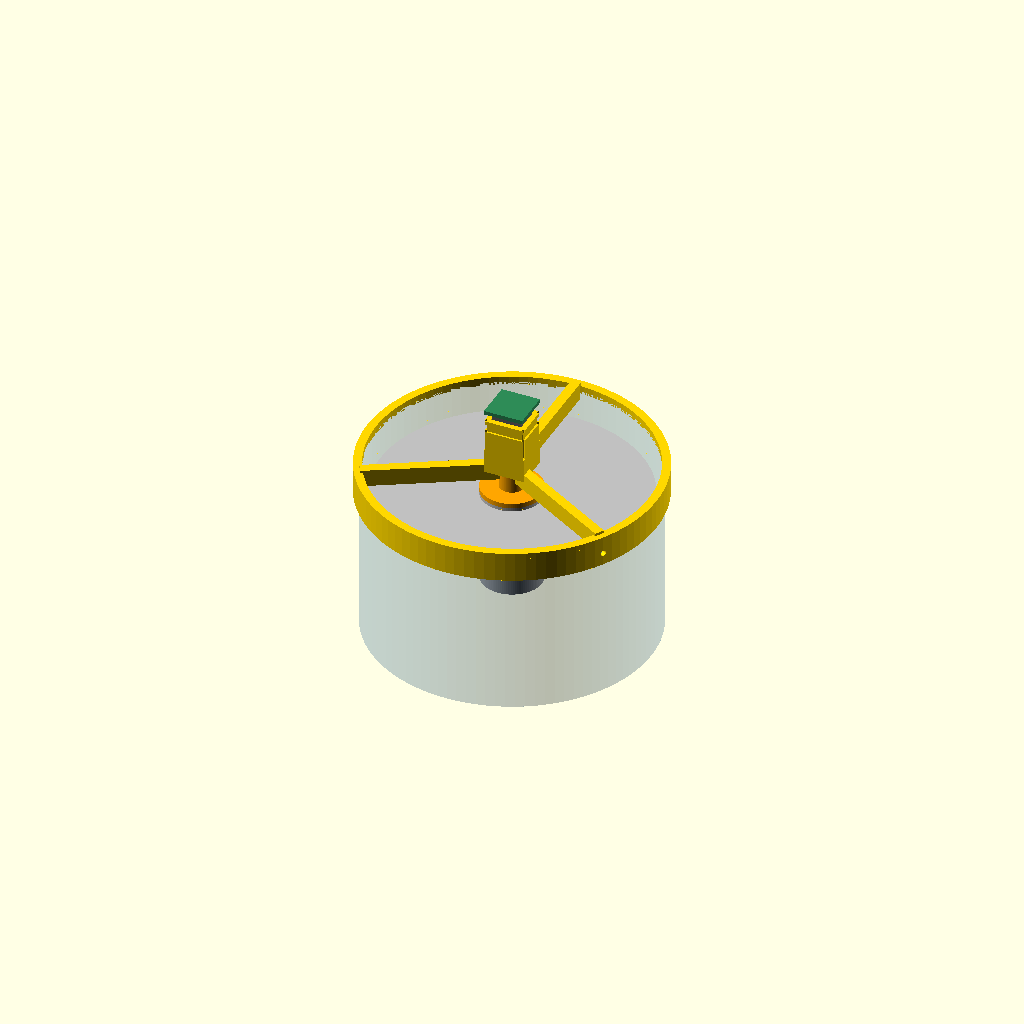
Cell 1: the model at its default parameters.
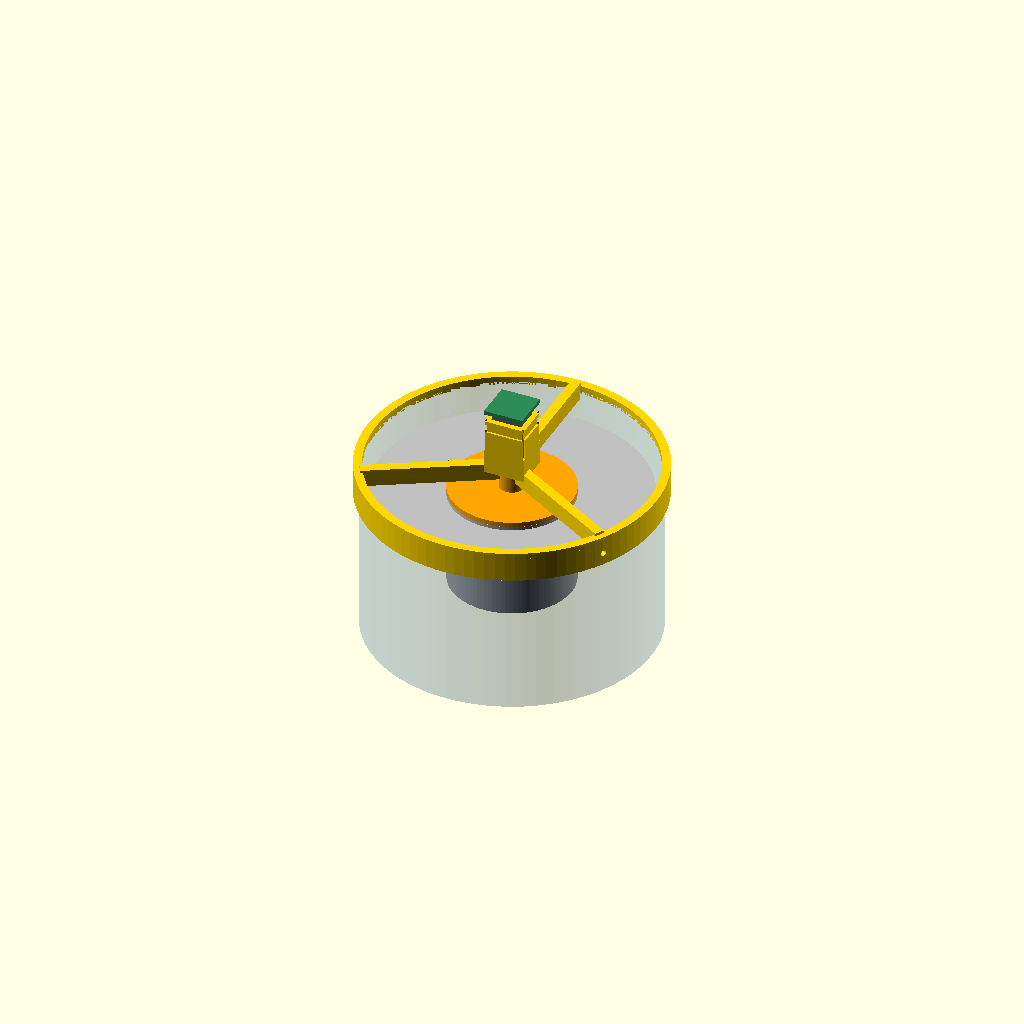
Cell 2: top_od = 50 (everything else at default).
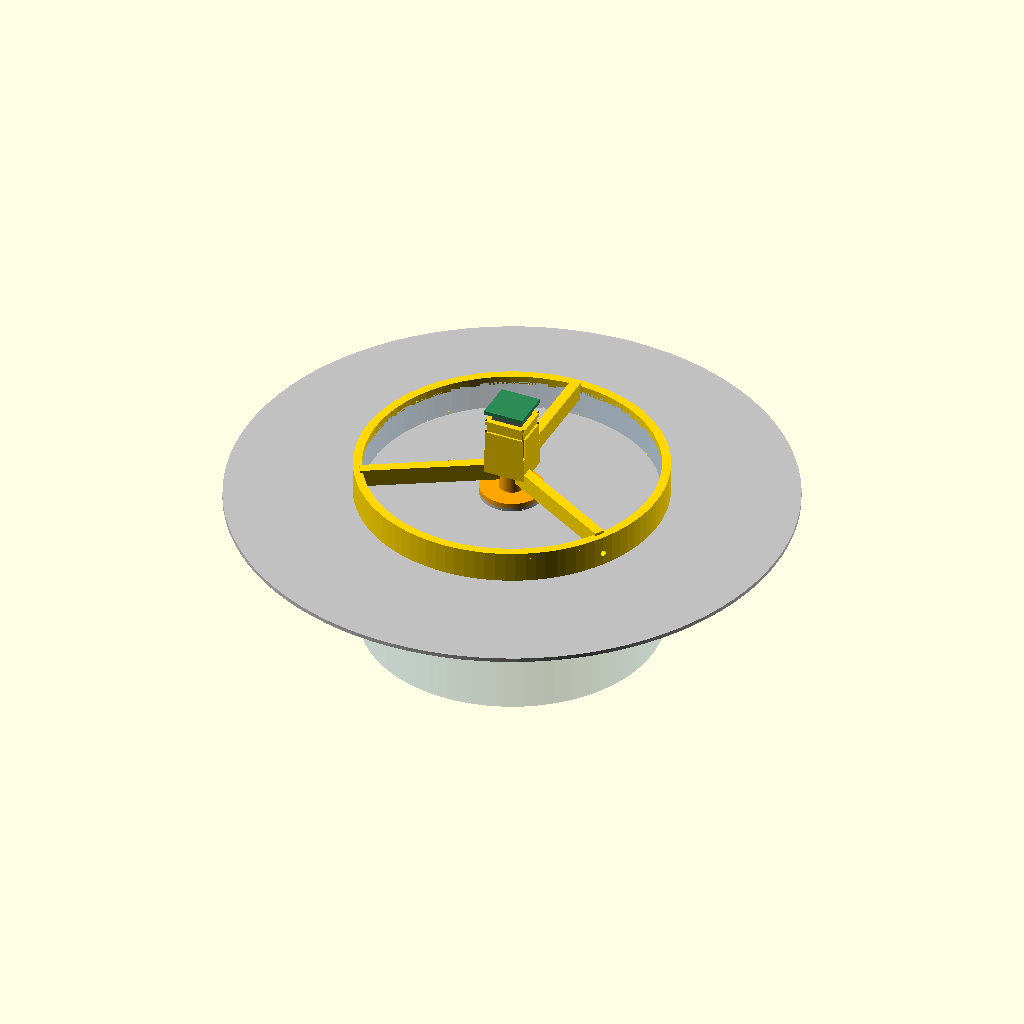
Cell 3: the same model with auger_od = 220.
All cells are drawn from one camera (rotation 55°, 0°, 25°, orthographic, colour scheme Cornfield), so only the parameter changes between them.
OpenSCAD source file cad/src/downhill_top_drive.scad:
// =====================================================================
// Downhill Dispatcher — top drive: N20 shaft coupler + motor mount cap
// ---------------------------------------------------------------------
// coupler     : plugs into the upper auger's top socket (19 mm x 30 deep,
//               25 mm OD collar — from auger.scad v4/v5), flange sits on the
//               collar, D-bore takes the N20 3 mm D-shaft (+ M2 set screw).
//               Crush ribs + CA glue lock it in the round socket.
// motor_mount : cap over the shell top rim (skirt outside the shell OD, so
//               nothing enters the bore where the 110 mm flights spin).
//               3 spokes hold an N20 collet hub coaxial with the auger.
//               Radial M3 pilots in the skirt pin it to the shell.
//
// z = 0 is the TOP FACE of the upper auger piece.
// CLI: openscad -D 'part="coupler"' -o coupler.stl downhill_top_drive.scad
// =====================================================================

part = "assembly"; // [assembly, coupler, motor_mount]

/* [Auger top (from auger.scad v4)] */
top_socket_d = 19;
top_socket_h = 30;
top_od       = 25;
auger_od     = 110;  // flight OD — flights run right up to z = 0

/* [Shell — from downhill_shell.scad v2] */
tube_id      = 114;  // from auger.scad (measure!)
shell_od     = 116.4; // shell OD at the top rim
rim_z        = 10;   // shell rim height above the auger top face (shell rim_z)

/* [N20 — verify with calipers] */
motor_w    = 12.0;
motor_d    = 10.0;
body_len   = 24.0;   // gearbox face -> back of can
shaft_d    = 3.0;
shaft_flat = 2.5;    // across the D flat
shaft_len  = 10.0;   // from gearbox face
face_screw_spacing = 9.0;

/* [Coupler] */
plug_len   = 14;     // into the 30 mm socket
plug_fit   = 0.2;    // diametral under-size of plug core (ribs make the grip)
rib_n      = 6;
rib_h      = 0.25;   // rib height above nominal 19 mm (crushes on insert)
cf_t       = 2.0;    // flange on the 25 mm collar
boss_d     = 10;
boss_h     = 8;
boss_gap   = 0.5;    // clearance: coupler boss top -> motor hub floor
d_clear    = 0.1;    // D-bore clearance (0 = tight press)
set_pilot  = 1.6;    // M2 set screw pilot (onto the D flat)

/* [Motor mount] */
pocket_clr = 0.2;
hub_wall   = 2.2;
floor_t    = 3.0;
boss_hole  = 5.0;
face_screw_d = 1.9;
face_head_d  = 3.4;
face_head_h  = 1.4;
wall_frac  = 0.85;
slit_w     = 1.0;
slit_from  = 7.0;
tie_w      = 3.4;
groove_d   = 0.8;
spokes     = 3;
spoke_w    = 4.0;
spoke_min_h = 6.0;
flange_t   = 2.4;
skirt_h    = 10;
skirt_t    = 2.0;
skirt_fit  = 0.25;   // radial clearance over the shell OD
set_d      = 2.5;    // M3 self-tap pilot (drill shell 3.2)
set_n      = 2;
flight_clear = 2.0;  // min gap above the auger top face

$fn = 96;

// ------------------------------ derived -------------------------------
boss_top = cf_t + boss_h;
face_z   = boss_top + boss_gap + floor_t;        // gearbox face height (hub floor sits ABOVE the coupler boss)
shaft_eng = shaft_len - (face_z - boss_top);      // D-bore engagement (6.5 mm)
floor_z0 = face_z - floor_t;
pw = motor_w + 2*pocket_clr;  pd = motor_d + 2*pocket_clr;
hw = pw + 2*hub_wall;         hd = pd + 2*hub_wall;
wall_h = body_len*wall_frac;
sk_ri  = shell_od/2 + skirt_fit;
sk_ro  = sk_ri + skirt_t;
rib_z0 = max(flight_clear, min(floor_z0, rim_z + flange_t - spoke_min_h));
rib_z1 = max(face_z, rim_z + flange_t);

assert(floor_z0 >= flight_clear, "hub floor would hit the auger top");
assert(floor_z0 >= boss_top + 0.3, "hub floor would hit the coupler boss");
assert(shaft_eng >= 5, "too little shaft in the coupler");
echo(str("Gearbox face above auger top: ", face_z, " mm;  motor back at ", face_z + body_len,
         " mm (", face_z + body_len - rim_z, " mm above shell rim)"));
echo(str("Coupler boss -> hub floor gap: ", floor_z0 - boss_top, " mm;  shaft engagement: ", shaft_eng, " mm"));

module hexagon(af, h) cylinder(d=af/cos(30), h=h, $fn=6);
module d_profile(d, flat) intersection() { circle(d=d, $fn=48); translate([-d, -d]) square([flat + d/2, 2*d]); }
// d_profile: circle of dia d with a flat at x = flat - d/2 (i.e. 'flat' measured across)

// ------------------------------ coupler -------------------------------
module coupler() {
    core_d = top_socket_d - plug_fit;
    difference() {
        union() {
            // plug + crush ribs
            translate([0,0,-plug_len]) cylinder(d=core_d, h=plug_len + 0.01);
            for (i=[0:rib_n-1]) rotate([0,0,i*360/rib_n + 30])
                translate([core_d/2 - 0.4, 0, -plug_len + 1.5])
                    cylinder(r=0.4 + rib_h + plug_fit/2, h=plug_len - 1.5, $fn=16);
            // lead-in chamfer at the plug tip
            // flange + boss
            cylinder(d=top_od, h=cf_t);
            cylinder(d=boss_d, h=boss_top);
        }
        // tip chamfer for easy insertion
        translate([0,0,-plug_len-0.01]) difference() {
            cylinder(d=top_socket_d + 2, h=1.2);
            cylinder(d1=core_d - 1.2, d2=core_d + 1.2, h=1.2);
        }
        // D-bore
        translate([0,0,boss_top - shaft_eng]) linear_extrude(shaft_eng + 1)
            offset(delta=d_clear/2) d_profile(shaft_d, shaft_flat);
        // set screw onto the flat (flat faces +x)
        translate([0,0,cf_t + boss_h/2]) rotate([0,90,0]) cylinder(d=set_pilot, h=boss_d, $fn=20);
        // lighten the plug
        translate([0,0,-plug_len-1]) cylinder(d=9, h=plug_len - 1);
    }
}

// ------------------------------ motor mount ---------------------------
module motor_mount() {
    difference() {
        union() {
            // cap: flange on the rim + skirt over the shell OD
            translate([0,0,rim_z]) difference() {
                union() {
                    cylinder(r=sk_ro, h=flange_t);
                    translate([0,0,-skirt_h]) cylinder(r=sk_ro, h=skirt_h + 0.01);
                }
                translate([0,0,-skirt_h-1]) cylinder(r=sk_ri, h=skirt_h + 1);        // skirt bore
                translate([0,0,-1]) cylinder(r=tube_id/2, h=flange_t + 2);         // open centre
            }
            // spokes: tall inside the bore, never below the rim outside it
            for (i=[0:spokes-1]) rotate([0,0,90 + i*360/spokes]) {
                translate([0, -spoke_w/2, rib_z0]) cube([tube_id/2 - 0.3, spoke_w, rib_z1 - rib_z0]);
                translate([0, -spoke_w/2, rim_z]) cube([tube_id/2 + 1, spoke_w, max(flange_t, rib_z1 - rim_z)]);
            }
            // hub
            translate([-hw/2, -hd/2, floor_z0]) cube([hw, hd, floor_t + wall_h]);
        }
        // motor pocket, shaft/boss, face screws (heads flush underneath)
        translate([-pw/2, -pd/2, face_z]) cube([pw, pd, wall_h + 1]);
        translate([0,0,floor_z0-1]) cylinder(d=boss_hole, h=floor_t+2);
        for (sx=[-1,1]) translate([sx*face_screw_spacing/2, 0, floor_z0-1]) {
            cylinder(d=face_screw_d, h=floor_t+2, $fn=24);
            cylinder(d=face_head_d, h=1+face_head_h, $fn=32);
        }
        // collet slits + zip tie groove
        for (sx=[-1,1], sy=[-1,1]) translate([sx*pw/2, sy*pd/2, face_z + slit_from])
            rotate([0,0, atan2(sy*pd, sx*pw)]) translate([-slit_w/2 + hub_wall, -slit_w/2, 0])
                cube([hub_wall*3, slit_w, wall_h]);
        translate([0,0, face_z + wall_h - tie_w - 1.5]) difference() {
            translate([-hw/2-1, -hd/2-1, 0]) cube([hw+2, hd+2, tie_w]);
            translate([-(hw/2-groove_d), -(hd/2-groove_d), -1]) cube([hw-2*groove_d, hd-2*groove_d, tie_w+2]);
        }
        // spoke tops must not cover the pocket
        translate([-pw/2, -pd/2, face_z]) cube([pw, pd, 50]);
        // anti-rotation pilots through the skirt, between spokes
        for (i=[0:set_n-1]) rotate([0,0,90 + 180/spokes + i*360/set_n])
            translate([sk_ri - 1, 0, rim_z - skirt_h/2]) rotate([0,90,0]) cylinder(d=set_d, h=skirt_t + 2, $fn=24);
    }
}

// ------------------------------ assembly ------------------------------
module assembly() {
    // auger top (dummy) + shell (dummy)
    color("Silver") difference() {
        union() { translate([0,0,-40]) cylinder(d=top_od, h=40); translate([0,0,-3]) cylinder(d=auger_od, h=1.6); }
        translate([0,0,-top_socket_h]) cylinder(d=top_socket_d, h=top_socket_h + 1);
    }
    color("SteelBlue", 0.3) translate([0,0,-60]) difference() {
        cylinder(d=shell_od, h=60 + rim_z); translate([0,0,-1]) cylinder(d=tube_id, h=60 + rim_z + 2);
    }
    color("Orange") coupler();
    color("Gold") motor_mount();
    // N20 dummy
    color("DimGray") translate([-motor_w/2, -motor_d/2, face_z]) cube([motor_w, motor_d, body_len]);
    color("Silver")  translate([0,0,face_z - shaft_len]) cylinder(d=shaft_d, h=shaft_len, $fn=24);
    color("SeaGreen") translate([-8, -8, face_z + body_len]) cube([16, 16, 1.6]);
}

if (part == "assembly")    assembly();
if (part == "coupler")     translate([0,0,plug_len]) coupler();            // plug down
if (part == "motor_mount") translate([0,0,skirt_h - rim_z]) motor_mount(); // skirt down
Parameter table extracted from the source (name, type, default, range or options):
part: string, default "assembly", options "assembly", "coupler", "motor_mount"
top_socket_d: number, default 19
top_socket_h: number, default 30
top_od: number, default 25
auger_od: number, default 110
tube_id: number, default 114
shell_od: number, default 116.4
rim_z: number, default 10
motor_w: number, default 12
motor_d: number, default 10
body_len: number, default 24
shaft_d: number, default 3
shaft_flat: number, default 2.5
shaft_len: number, default 10
face_screw_spacing: number, default 9
plug_len: number, default 14
plug_fit: number, default 0.2
rib_n: number, default 6
rib_h: number, default 0.25
cf_t: number, default 2
boss_d: number, default 10
boss_h: number, default 8
boss_gap: number, default 0.5
d_clear: number, default 0.1
set_pilot: number, default 1.6
pocket_clr: number, default 0.2
hub_wall: number, default 2.2
floor_t: number, default 3
boss_hole: number, default 5
face_screw_d: number, default 1.9
face_head_d: number, default 3.4
face_head_h: number, default 1.4
wall_frac: number, default 0.85
slit_w: number, default 1
slit_from: number, default 7
tie_w: number, default 3.4
groove_d: number, default 0.8
spokes: number, default 3
spoke_w: number, default 4
spoke_min_h: number, default 6
flange_t: number, default 2.4
skirt_h: number, default 10
skirt_t: number, default 2
skirt_fit: number, default 0.25
set_d: number, default 2.5
set_n: number, default 2
flight_clear: number, default 2
